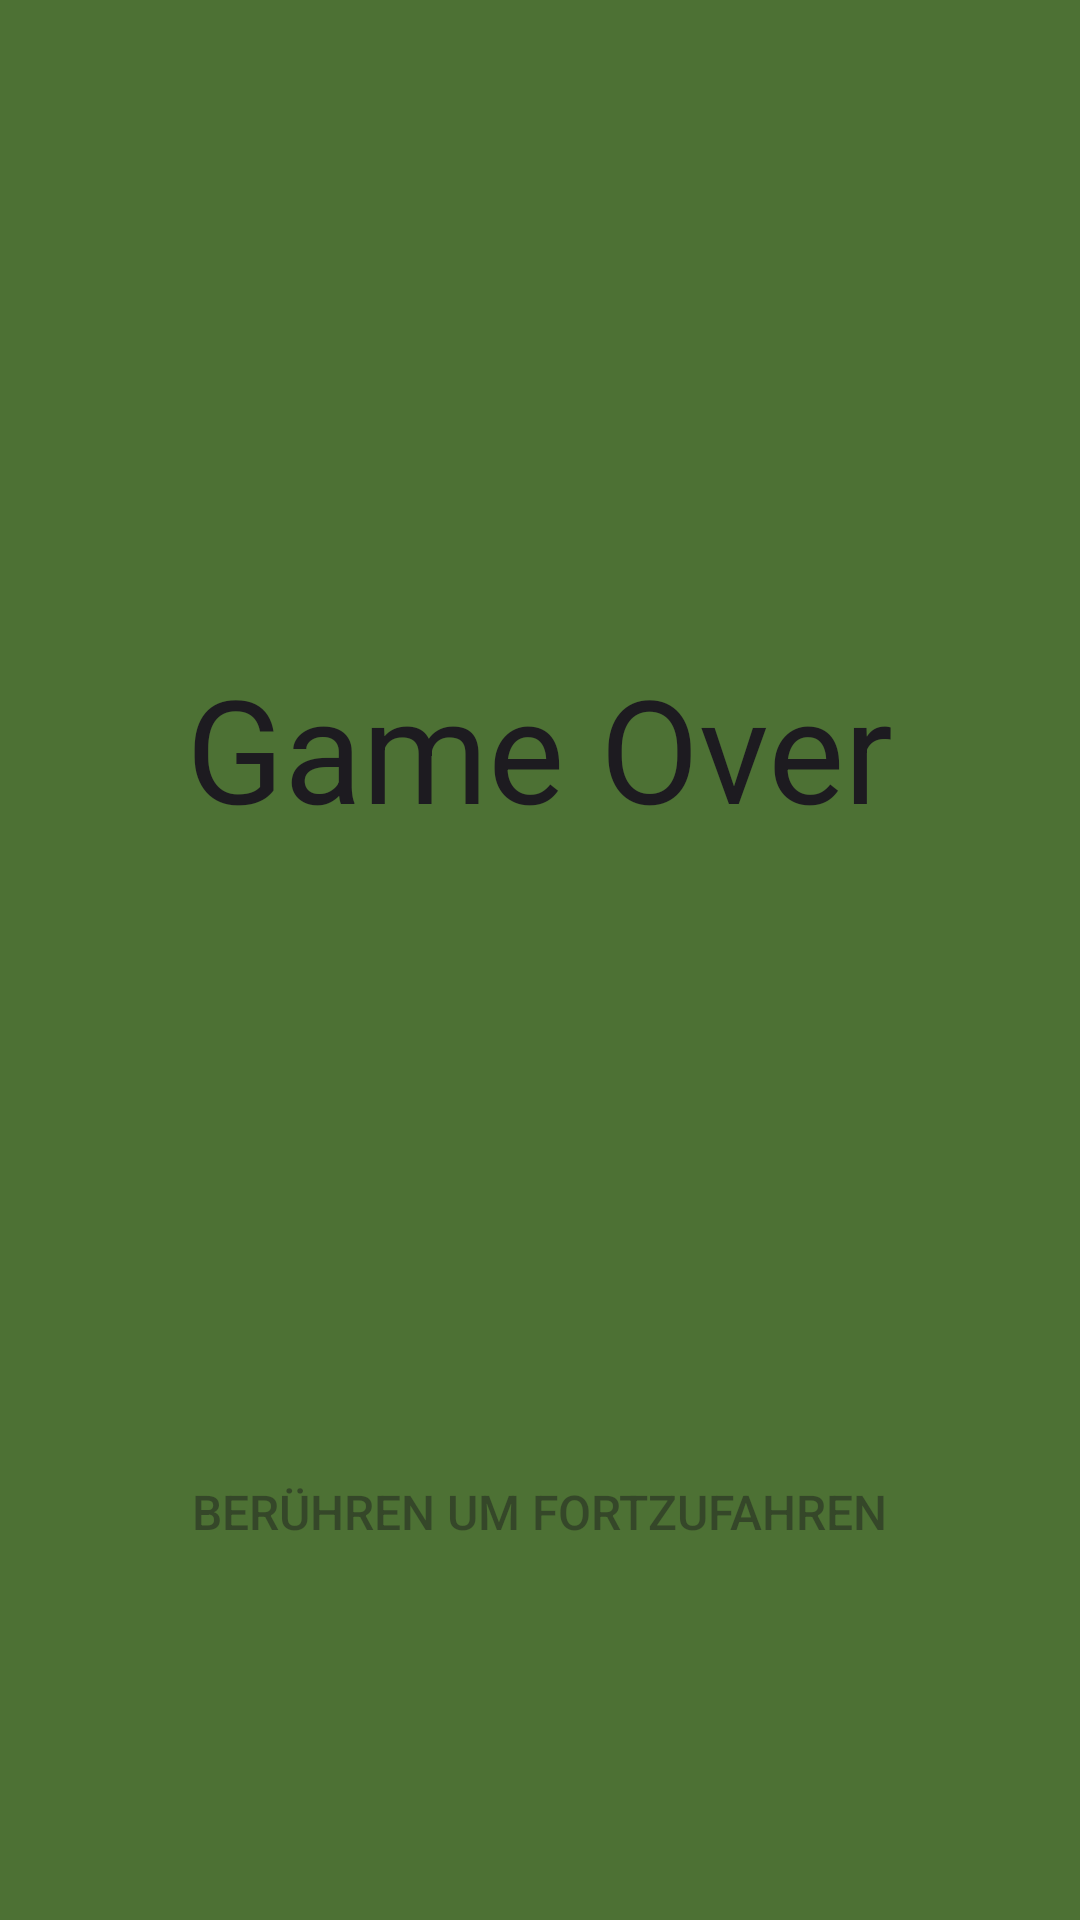

Here is an Android app screen rendered from its layout file. Give the layout XML and the strings, colors and styles it references.
<!-- AndroidManifest.xml: application theme Theme.TapTheColors -->
<!-- res/layout/activity_game_over.xml -->
<?xml version="1.0" encoding="utf-8"?>
<androidx.constraintlayout.widget.ConstraintLayout xmlns:android="http://schemas.android.com/apk/res/android"
    xmlns:app="http://schemas.android.com/apk/res-auto"
    xmlns:tools="http://schemas.android.com/tools"
    android:layout_width="match_parent"
    android:layout_height="match_parent"
    android:background="#E63A631F"
    tools:context=".GameOverActivity">

    <EditText
        android:id="@+id/editTextText2"
        android:layout_width="272dp"
        android:layout_height="81dp"
        android:background="@null"
        android:ems="10"
        android:inputType="text"
        android:text="Game Over"
        android:textAlignment="center"
        android:textSize="48sp"
        app:layout_constraintBottom_toBottomOf="parent"
        app:layout_constraintEnd_toEndOf="parent"
        app:layout_constraintHorizontal_bias="0.496"
        app:layout_constraintStart_toStartOf="parent"
        app:layout_constraintTop_toTopOf="parent"
        app:layout_constraintVertical_bias="0.373"
        tools:textColor="#1E1E1E" />

    <Button
        android:id="@+id/fortfahrenButton"
        android:layout_width="wrap_content"
        android:layout_height="wrap_content"
        android:background="@android:color/transparent"
        android:text="Berühren um fortzufahren"
        android:textColor="#801E1E1E"
        android:textSize="16sp"
        app:layout_constraintBottom_toBottomOf="parent"
        app:layout_constraintEnd_toEndOf="parent"
        app:layout_constraintHorizontal_bias="0.498"
        app:layout_constraintStart_toStartOf="parent"
        app:layout_constraintTop_toTopOf="parent"
        app:layout_constraintVertical_bias="0.811" />

</androidx.constraintlayout.widget.ConstraintLayout>
<!-- resources referenced by this layout -->
<resources>
  <style name="Theme.TapTheColors" parent="Base.Theme.TapTheColors" />
  <style name="Base.Theme.TapTheColors" parent="Theme.Material3.DayNight.NoActionBar">
          
          
      </style>
</resources>
